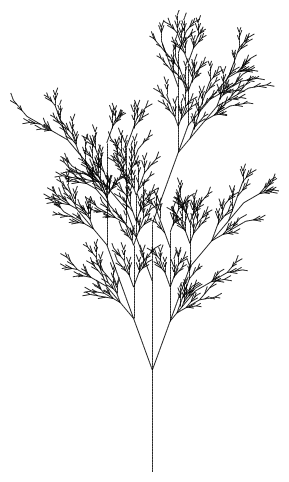

This figure's Python source: (Note: this script raises an exception after producing the figure.)
# install: pip install matplotlib

import math
import matplotlib.pyplot as plt
from matplotlib.collections import LineCollection

# ---------- L-system generation ----------

def lsystem_iterate(axiom, rules, n, rng=None):
    if rng is None:
        import random
        rng = random

    s = axiom
    for _ in range(n):
        out = []
        for ch in s:
            r = rules.get(ch)
            if r is None:
                out.append(ch)
            elif isinstance(r, str):
                out.append(r)
            else:
                # stochastic: list of (p, replacement)
                x = rng.random()
                acc = 0.0
                for p, rep in r:
                    acc += p
                    if x <= acc:
                        out.append(rep)
                        break
        s = "".join(out)
    return s

# ---------- Turtle → segments ----------

def lsystem_turtle(s, step=5.0, angle_deg=25.0):
    angle = math.radians(angle_deg)
    x, y = 0.0, 0.0
    heading = math.pi / 2.0  # up
    stack = []
    segments = []

    for ch in s:
        if ch == "F":
            x2 = x + step * math.cos(heading)
            y2 = y + step * math.sin(heading)
            segments.append(((x, y), (x2, y2)))
            x, y = x2, y2
        elif ch == "f":
            x += step * math.cos(heading)
            y += step * math.sin(heading)
        elif ch == "+":
            heading += angle
        elif ch == "-":
            heading -= angle
        elif ch == "[":
            stack.append((x, y, heading))
        elif ch == "]":
            x, y, heading = stack.pop()
    return segments

# ---------- Plot high-res with Matplotlib ----------

def plot_segments(segments, filename="lsystem.png", dpi=600):
    lines = [(a, b) for a, b in segments]
    lc = LineCollection(lines, linewidths=0.6, colors="black")

    fig, ax = plt.subplots(figsize=(6, 6), dpi=dpi)
    ax.add_collection(lc)

    xs = [p[0] for seg in segments for p in seg]
    ys = [p[1] for seg in segments for p in seg]

    ax.set_aspect("equal", "box")
    ax.set_xlim(min(xs), max(xs))
    ax.set_ylim(min(ys), max(ys))
    ax.axis("off")

    fig.savefig(filename, bbox_inches="tight", pad_inches=0.05)
    plt.close(fig)

# ---------- Example: stochastic plant ----------

axiom = "X"
rules = {
    "X": [
        (0.33, "F-[[X]+X]+F[+FX]-X"),
        (0.33, "F[+X]-X"),
        (0.34, "F[-X]+X"),
    ],
    "F": "FF",
}

s = lsystem_iterate(axiom, rules, n=6)
segments = lsystem_turtle(s, step=4.0, angle_deg=22.5)
plot_segments(segments, "plant.png", dpi=600)


# symmetric, dense-ish tree (deterministic)
axiom = "X"
rules = {
    "X": "F[+X][-X]F[+X][-X]",  # symmetric left/right branching, duplicated
    "F": "FF",                 # densify by doubling forward segments
}
angle_deg = 20.0

s = lsystem_iterate(axiom, rules, n=6)
segments = lsystem_turtle(s, step=4.0, angle_deg=22.5)
plot_segments(segments, "plant__1.png", dpi=600)


axiom = "X"
rules = {
    "X": [
        (0.5, "F[+X][-X]F[+X][-X]"),      # perfectly symmetric
        (0.25, "F[+X]F[-X]F[+X][-X]"),    # a bit fuller on the right
        (0.25, "F[+X][-X]F[+X]F[-X]"),    # a bit fuller on the left
    ],
    "F": [
        (0.6, "FF"),   # dominant: dense
        (0.25, "FFF"), # occasionally extra dense
        (0.50, "F"),   # sometimes thinner
    ],
}
angle_deg = 20.0  


# plug these into the previous lsystem_iterate / lsystem_turtle code

num = 10

s = lsystem_iterate(axiom, rules, n=6)
segments = lsystem_turtle(s, step=20.0, angle_deg=angle_deg)
plot_segments(segments, f"lindenmayer_trees/plant__{num}.png", dpi=600)



axiom = "X"
rules = {
    "X": [
        (0.5, "F[+X][-X]F[+X][-X]"),      # perfectly symmetric
        (0.25, "F[+X]F[-X]F[+X][-X]"),    # a bit fuller on the right
        (0.25, "F[+X][-X]F[+X]F[-X]"),    # a bit fuller on the left
    ],
    "F": [
        (0.6, "FF"),   # dominant: dense
        (0.25, "FFF"), # occasionally extra dense
        (0.50, "F"),   # sometimes thinner
    ],
}
angle_deg = 20.0  


# plug these into the previous lsystem_iterate / lsystem_turtle code

num = 10

s = lsystem_iterate(axiom, rules, n=6)
segments = lsystem_turtle(s, step=20.0, angle_deg=angle_deg)
plot_segments(segments, f"lindenmayer_trees/plant__{num}.png", dpi=600)
















